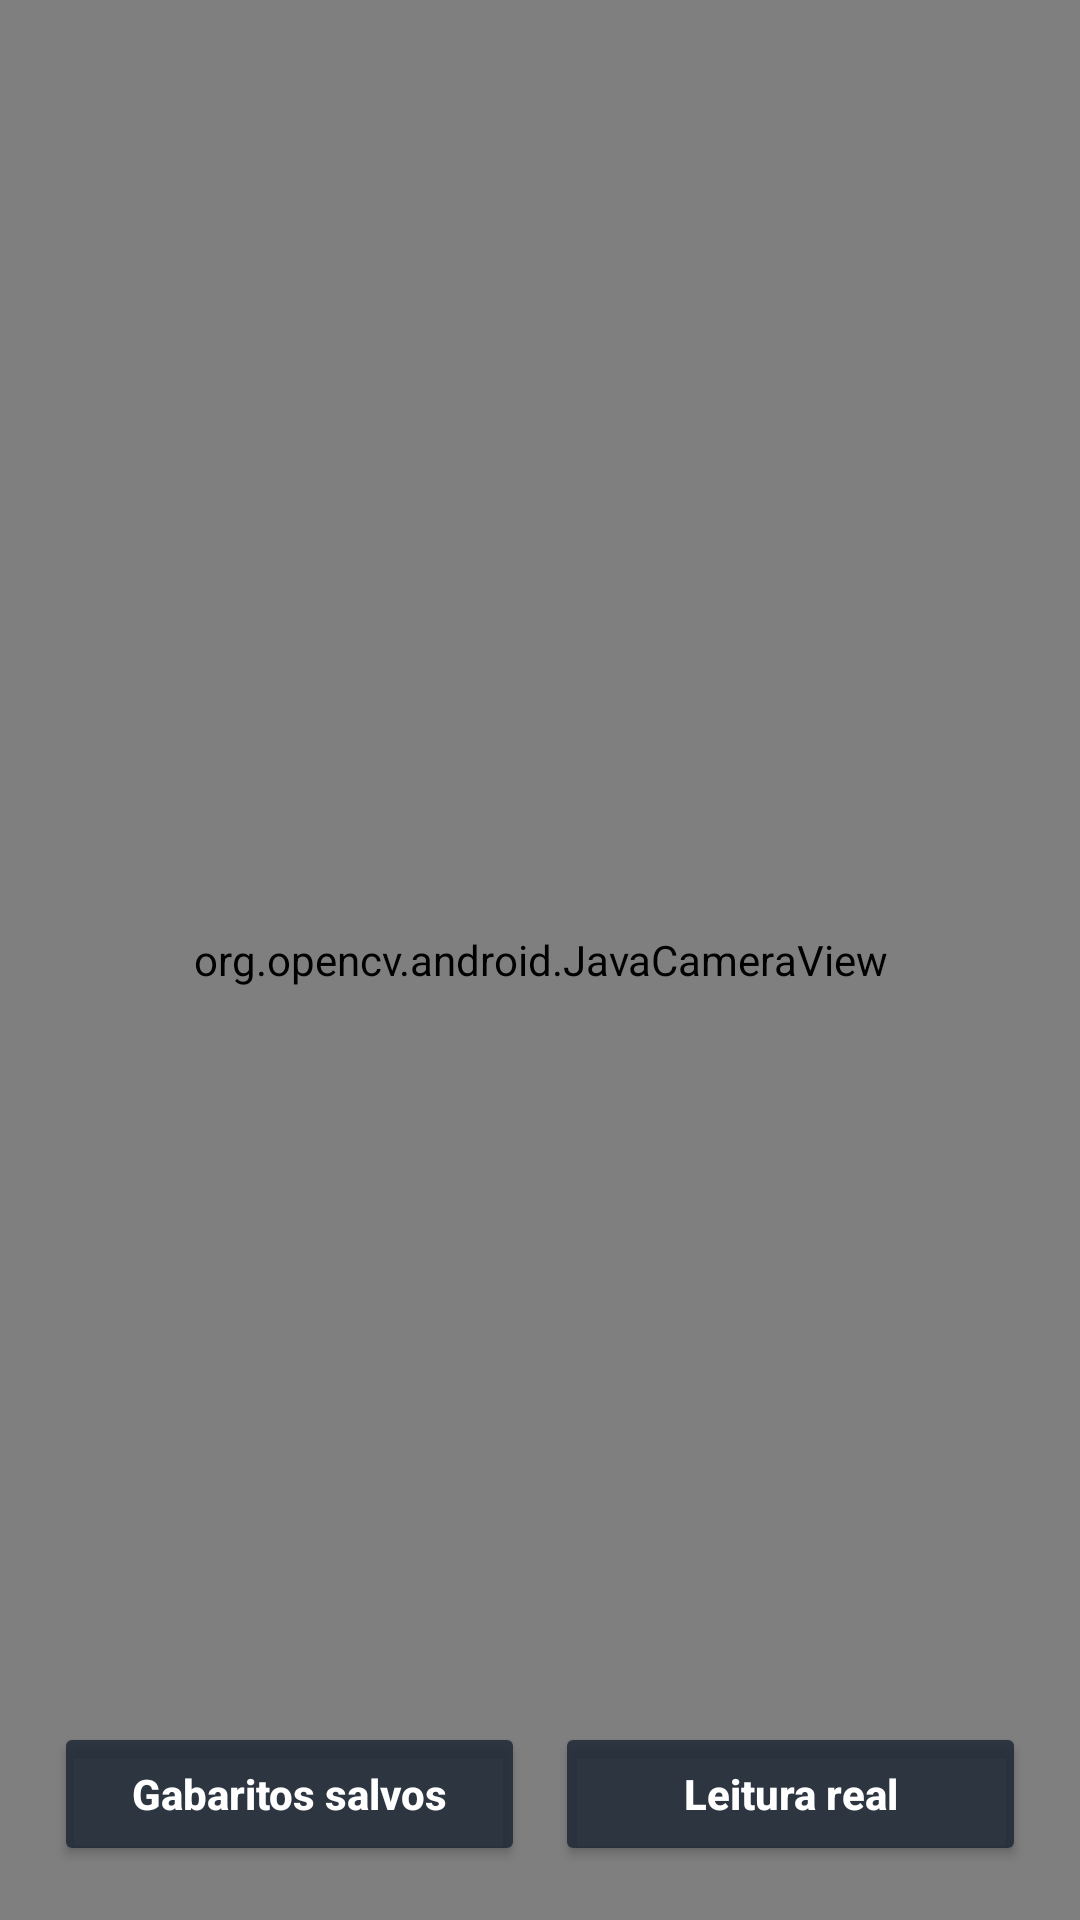

Here is an Android app screen rendered from its layout file. Give the layout XML and the strings, colors and styles it references.
<!-- AndroidManifest.xml: application theme Theme.LeitorGabaritoOMR -->
<!-- res/layout/activity_main.xml -->
<?xml version="1.0" encoding="utf-8"?>
<FrameLayout xmlns:android="http://schemas.android.com/apk/res/android"
    xmlns:opencv="http://schemas.android.com/apk/res-auto"
    android:layout_width="match_parent"
    android:layout_height="match_parent">

    <org.opencv.android.JavaCameraView
        android:id="@+id/cameraViewLeitor"
        android:layout_width="match_parent"
        android:layout_height="match_parent"
        opencv:camera_id="back"
        opencv:show_fps="true" />

    <LinearLayout
        android:layout_width="match_parent"
        android:layout_height="wrap_content"
        android:layout_gravity="bottom"
        android:layout_marginStart="18dp"
        android:layout_marginEnd="18dp"
        android:layout_marginBottom="18dp"
        android:orientation="horizontal">

        <Button
            android:id="@+id/buttonOpenManualAnswerKey"
            android:layout_width="0dp"
            android:layout_height="wrap_content"
            android:layout_weight="1"
            android:backgroundTint="#D91F2937"
            android:elevation="8dp"
            android:minHeight="48dp"
            android:text="@string/omr_lab_action_open_manual_answer_key"
            android:textAllCaps="false"
            android:textColor="#FFFFFFFF"
            android:textSize="14sp"
            android:textStyle="bold" />

        <Button
            android:id="@+id/buttonOpenOmrCapture"
            android:layout_width="0dp"
            android:layout_height="wrap_content"
            android:layout_marginStart="10dp"
            android:layout_weight="1"
            android:backgroundTint="#D91F2937"
            android:elevation="8dp"
            android:minHeight="48dp"
            android:text="@string/omr_lab_action_open_capture"
            android:textAllCaps="false"
            android:textColor="#FFFFFFFF"
            android:textSize="14sp"
            android:textStyle="bold" />

    </LinearLayout>

</FrameLayout>
<!-- resources referenced by this layout -->
<resources>
  <string name="omr_lab_action_open_capture">
          Leitura real
      </string>
  <string name="omr_lab_action_open_manual_answer_key">
          Gabaritos salvos
      </string>
  <style name="Theme.LeitorGabaritoOMR" parent="Base.Theme.LeitorGabaritoOMR" />
  <style name="Base.Theme.LeitorGabaritoOMR" parent="Theme.Material3.DayNight.NoActionBar">
          
          
      </style>
</resources>
